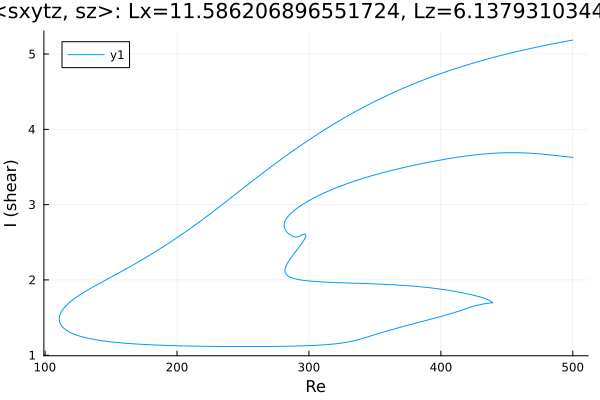

The data file committed next to this chart (first rows):
Re, shear
500.0, 3.627
499.8, 3.628
498.4, 3.63
497, 3.633
495.6, 3.636
494.2, 3.639
492.8, 3.641
491.3, 3.644
489.9, 3.647
488.5, 3.65
487.1, 3.653
485.7, 3.655
484.3, 3.658
482.9, 3.661
481.4, 3.663
480, 3.666
478.6, 3.668
477.2, 3.67
475.8, 3.673
474.4, 3.675
473, 3.677
471.5, 3.679
470.1, 3.68
468.7, 3.682
467.3, 3.684
465.9, 3.685
464.5, 3.686
463.1, 3.687
461.6, 3.688
460.2, 3.689
458.8, 3.689
457.4, 3.69
456, 3.69
454.6, 3.69
453.2, 3.69
451.7, 3.69
450.3, 3.69
448.9, 3.689
447.5, 3.688
446.1, 3.688
444.7, 3.687
443.3, 3.685
441.8, 3.684
440.4, 3.683
439, 3.681
437.6, 3.679
436.2, 3.678
434.8, 3.676
433.4, 3.674
431.9, 3.671
430.5, 3.669
429.1, 3.667
427.7, 3.664
426.3, 3.661
424.9, 3.658
423.5, 3.655
422, 3.652
420.6, 3.649
419.2, 3.646
417.8, 3.643
... 984 more rows
